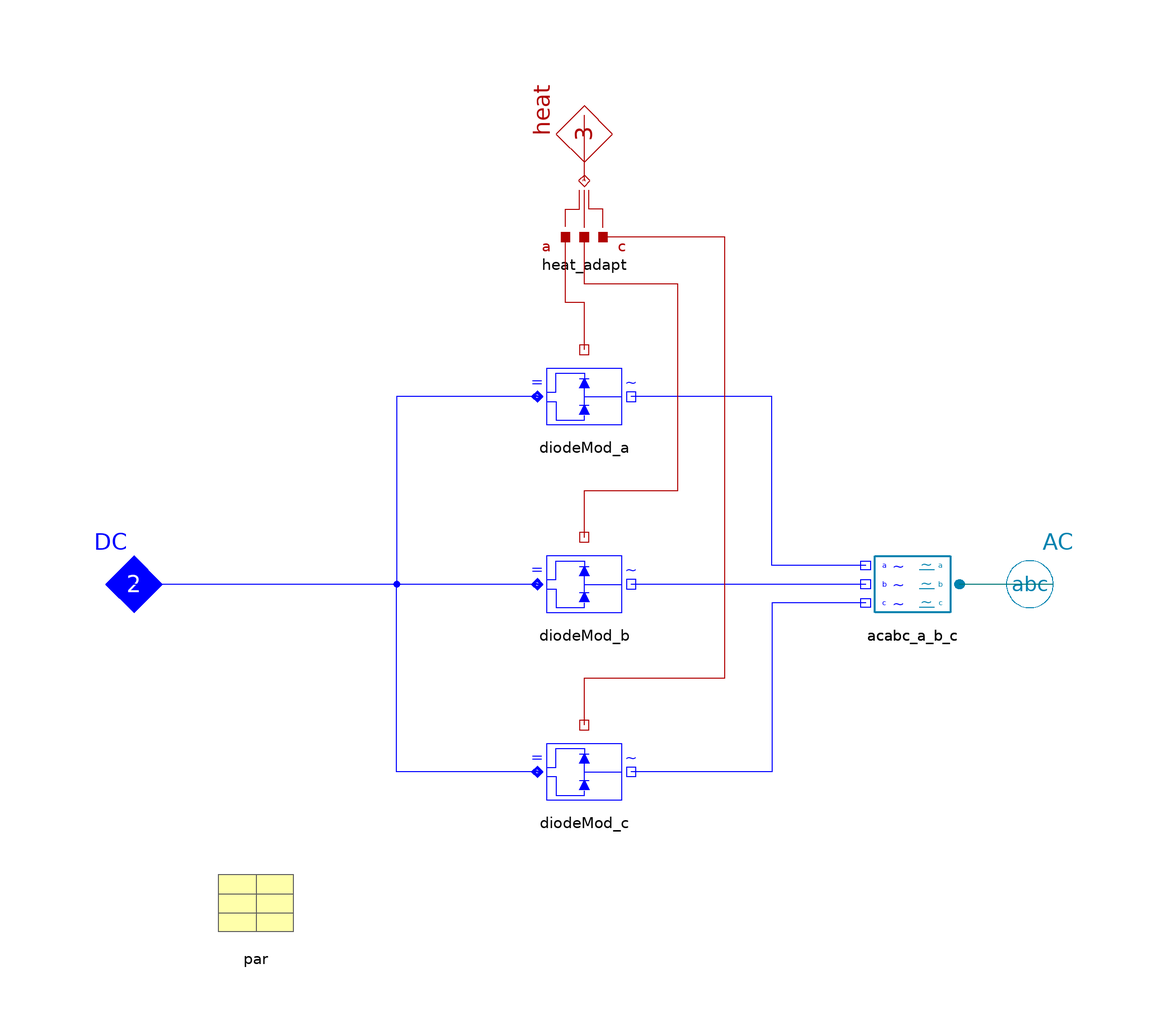

The component connection diagram of the Modelica model below, drawn from its own Placement and Line annotations.

model RectifierModular "Rectifier modular, 3-phase"
  extends Partials.AC_DC_base(heat(final m=3));

  package SCpackage=Semiconductors.Ideal "SC package";
  replaceable parameter SCpackage.SCparameter par(final Hsw_nom=0)
        "SC parameters"
  annotation (Placement(transformation(extent={{-80,-80},{-60,-60}}, rotation=0)));
  Nodes.ACabc_a_b_c acabc_a_b_c annotation (Placement(transformation(extent={{
                80,-10},{60,10}}, rotation=0)));
  Common.Thermal.Heat_a_b_c_abc heat_adapt annotation (Placement(transformation(
              extent={{-10,70},{10,90}}, rotation=0)));
  Semiconductors.PhaseModules.DiodeModule diodeMod_a(par=par)
        "diode module AC_a"
      annotation (Placement(transformation(extent={{-10,30},{10,50}}, rotation=
                0)));
  Semiconductors.PhaseModules.DiodeModule diodeMod_b(par=par)
        "diode module AC_b"
      annotation (Placement(transformation(extent={{-10,-10},{10,10}}, rotation
              =0)));
  Semiconductors.PhaseModules.DiodeModule diodeMod_c(par=par)
        "diode module AC_c"
      annotation (Placement(transformation(extent={{-10,-50},{10,-30}},
              rotation=0)));


equation
  connect(AC, acabc_a_b_c.term) annotation (Line(points={{100,0},{80,0}}, color
            ={0,120,120}));
  connect(acabc_a_b_c.term_a, diodeMod_a.AC) annotation (Line(points={{60,4},{
              40,4},{40,40},{10,40}}, color={0,0,255}));
  connect(acabc_a_b_c.term_b, diodeMod_b.AC)
      annotation (Line(points={{60,0},{10,0}}, color={0,0,255}));
  connect(acabc_a_b_c.term_c, diodeMod_c.AC) annotation (Line(points={{60,-4},{
              40,-4},{40,-40},{10,-40}}, color={0,0,255}));
  connect(diodeMod_a.DC, DC) annotation (Line(points={{-10,40},{-40,40},{-40,0},
              {-100,0}}, color={0,0,255}));
  connect(diodeMod_b.DC, DC)
      annotation (Line(points={{-10,0},{-100,0}}, color={0,0,255}));
  connect(diodeMod_c.DC, DC) annotation (Line(points={{-10,-40},{-40,-40},{-40,
              0},{-100,0}}, color={0,0,255}));
  connect(diodeMod_a.heat, heat_adapt.port_a) annotation (Line(points={{0,50},{
              0,60},{-4,60},{-4,74}}, color={176,0,0}));
  connect(diodeMod_b.heat, heat_adapt.port_b) annotation (Line(points={{0,10},{
              0,20},{20,20},{20,64},{0,64},{0,74}}, color={176,0,0}));
  connect(diodeMod_c.heat, heat_adapt.port_c) annotation (Line(points={{0,-30},
              {0,-20},{30,-20},{30,74},{4,74}}, color={176,0,0}));
  connect(heat_adapt.port_abc, heat)
        annotation (Line(points={{0,86},{0,100}}, color={176,0,0}));
annotation (defaultComponentName="rectifier",
  Documentation(
          info="<html>
<p>Passive rectifier, using diode-modules.</p>
</html>
"),
  Icon(coordinateSystem(
            preserveAspectRatio=false,
            extent={{-100,-100},{100,100}},
            grid={2,2}), graphics={Text(
              extent={{-100,-70},{100,-90}},
              lineColor={176,0,0},
              textString=
               "modular")}));
end RectifierModular;